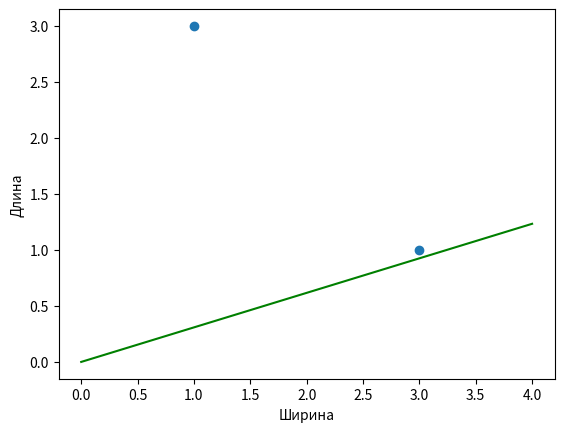
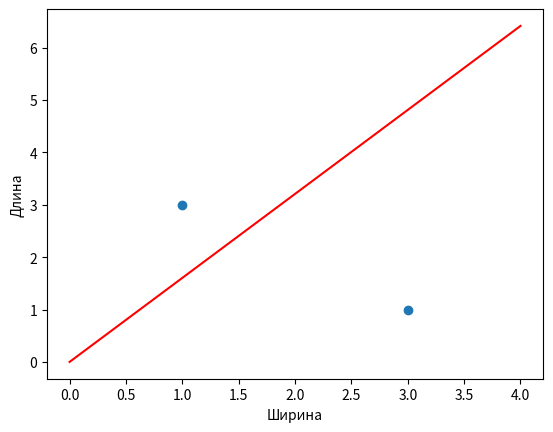

These charts were generated, in order, by the following Python code:
# Простой классификатор
import matplotlib.pyplot as plt

data = [
    (3, 1, 'Божья коровка'),
    (1, 3, 'Гусенница')
]

width = [i[0] for i in data]  # ширина
length = [i[1] for i in data]  # длина
x = (0, 1, 2, 3, 4)

# plt.scatter(width, length)
# plt.ylabel('Длина')
# plt.xlabel('Ширина')
# plt.show()
# plt.close()

## Первая визуализация классификатора для линии y=0.25x
# j=0.25 # коэффициен наклона прямой
# plt.scatter(width, length)
# plt.plot(x, [i * j for i in x], color = 'g')
# plt.ylabel('Длина')
# plt.xlabel('Ширина')
# plt.show()
# plt.close()

# # Поиск ошибки
# j = 0.25  # коэффициен наклона прямой
# y = j * data[0][0]  # значение функции y=0.25x для х=3 (ширина первого экз.)
# # т.к. оно слишком низко 0,75 != 1, подберем целевое значение 1.1 чуть выше искомой 1
# eps = 1.1 - y
# print(f'eps={eps}')
#
# # t = (j+delta_j)*x
# # y = j*x
# # t-y = (j+delta_j)*x - j*x
# # т.к. eps = t-y, eps = delta_j * x
# # откуда delta_j = eps/x
#
# delta_j = eps / data[0][0]
# print(f'delta_j=delta_j={delta_j}')
#
# j = delta_j + j  # коэффициен наклона прямой
# plt.scatter(width, length)
# plt.plot(x, [i * j for i in x], color='g')
# plt.ylabel('Длина')
# plt.xlabel('Ширина')
# plt.show()
# plt.close()

# Обучение классификатора
l = 0.5 # скорость обучения
j = 0.25  # коэффициент наклона прямой
y = j * data[0][0]  # значение функции y=0.25x для х=3 (ширина первого экз.)
# т.к. оно слишком низко 0,75 != 1, подберем целевое значение 1.1 чуть выше искомой 1
eps = 1.1 - y
print(f'eps={eps}')

#  delta_j = l*(eps/x)

delta_j = l*(eps / data[0][0])
print(f'delta_j={delta_j}')

j = delta_j + j  # коэффициен наклона прямой
plt.scatter(width, length)
plt.plot(x, [i * j for i in x], color='g')
plt.ylabel('Длина')
plt.xlabel('Ширина')
plt.show()
plt.close()

# Обучение по второму набору данных
j_2 = j  # коэффициент наклона прямой (коэф. с учтом того что один набор прошел)
y = j * data[1][0]  # значение функции y=0.25x для х=1 (ширина второго экз.)
eps = 2.9 - y
print(f'eps={eps}')

#  delta_j = l*(eps/x)

delta_j = l*(eps / data[1][0])
print(f'delta_j={delta_j}')

j = delta_j + j  # коэффициен наклона прямой
plt.scatter(width, length)
plt.plot(x, [i * j for i in x], color='r')
plt.ylabel('Длина')
plt.xlabel('Ширина')
plt.show()
plt.close()

if __name__ == '__main__':
    pass
